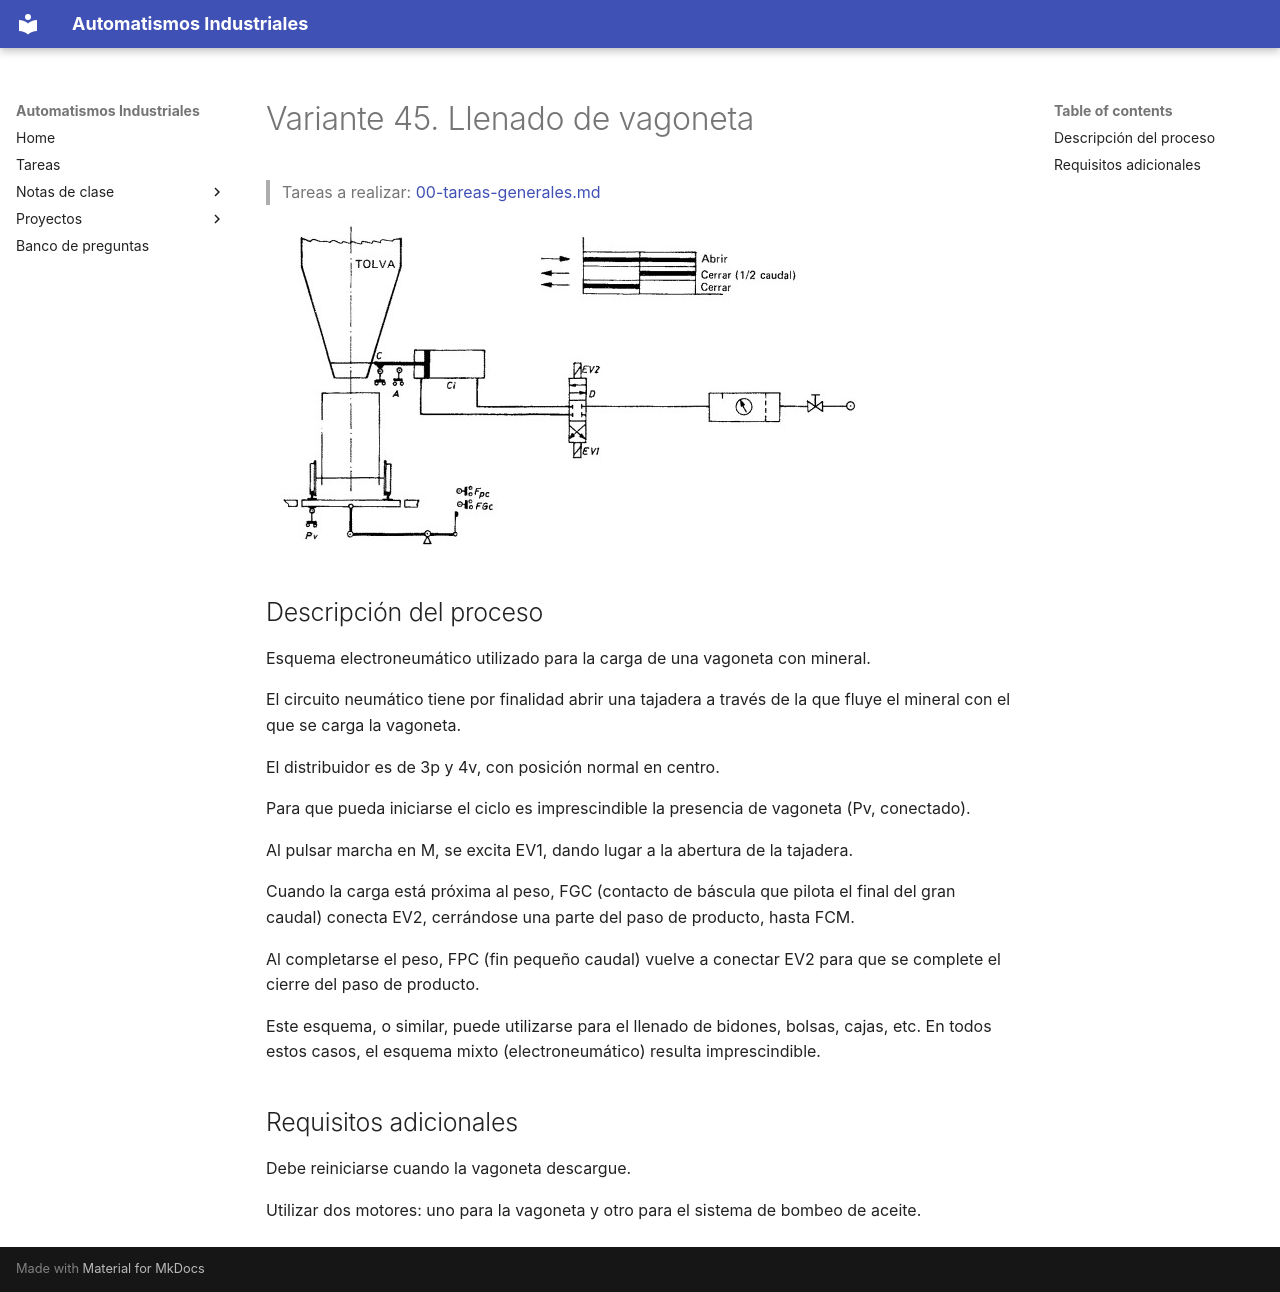

repository: vladimir1284/automatismos-industriales · page: proyectos/variantes/variante-45-llenado-de-vagoneta/index.html · generator: mkdocs

# Variante 45. Llenado de vagoneta

> Tareas a realizar: [00-tareas-generales.md](00-tareas-generales.md)

![Esquema electroneumático para la carga de una vagoneta con mineral](imagenes/variante-45-esquema.png)

## Descripción del proceso

Esquema electroneumático utilizado para la carga de una vagoneta con mineral.

El circuito neumático tiene por finalidad abrir una tajadera a través de la que fluye el mineral con el que se carga la vagoneta.

El distribuidor es de 3p y 4v, con posición normal en centro.

Para que pueda iniciarse el ciclo es imprescindible la presencia de vagoneta (Pv, conectado).

Al pulsar marcha en M, se excita EV1, dando lugar a la abertura de la tajadera.

Cuando la carga está próxima al peso, FGC (contacto de báscula que pilota el final del gran caudal) conecta EV2, cerrándose una parte del paso de producto, hasta FCM.

Al completarse el peso, FPC (fin pequeño caudal) vuelve a conectar EV2 para que se complete el cierre del paso de producto.

Este esquema, o similar, puede utilizarse para el llenado de bidones, bolsas, cajas, etc. En todos estos casos, el esquema mixto (electroneumático) resulta imprescindible.

## Requisitos adicionales

Debe reiniciarse cuando la vagoneta descargue.

Utilizar dos motores: uno para la vagoneta y otro para el sistema de bombeo de aceite.
